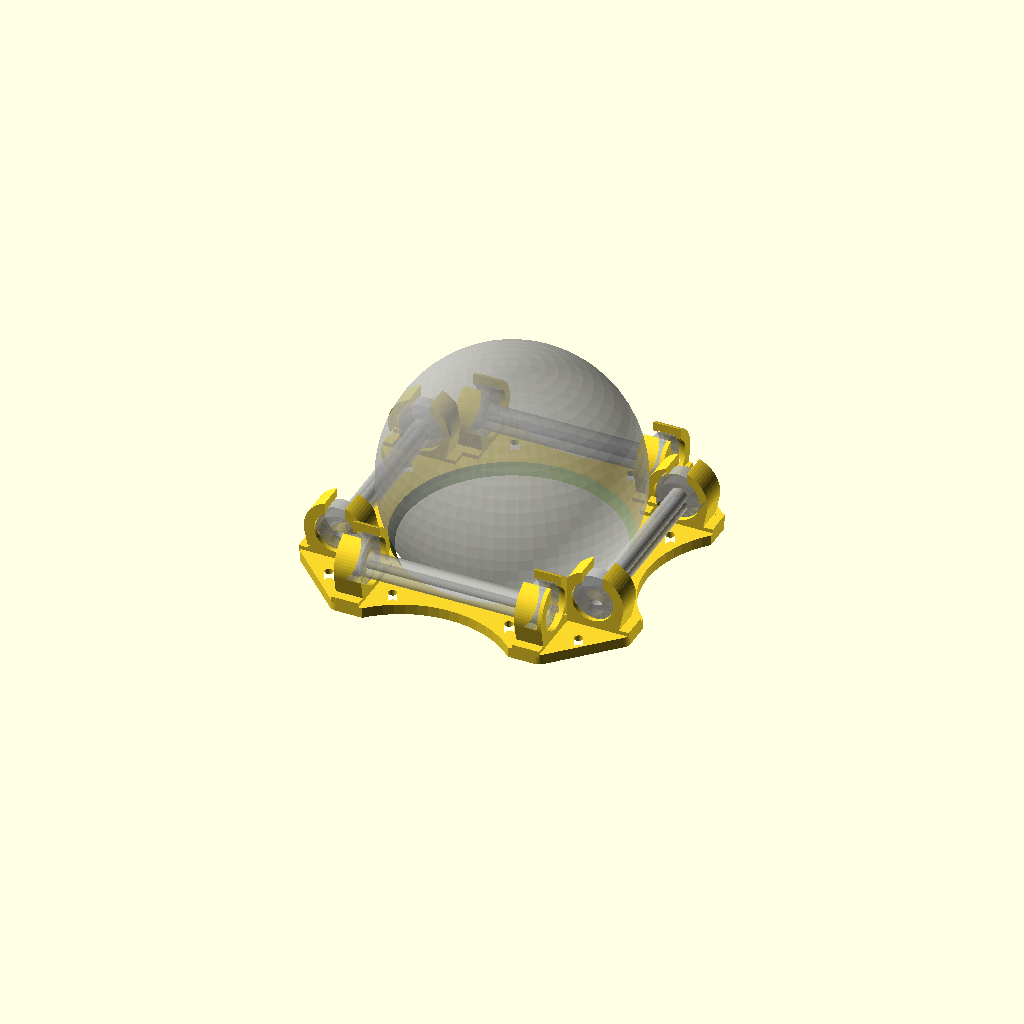
Cell 1 — every parameter at its default value.
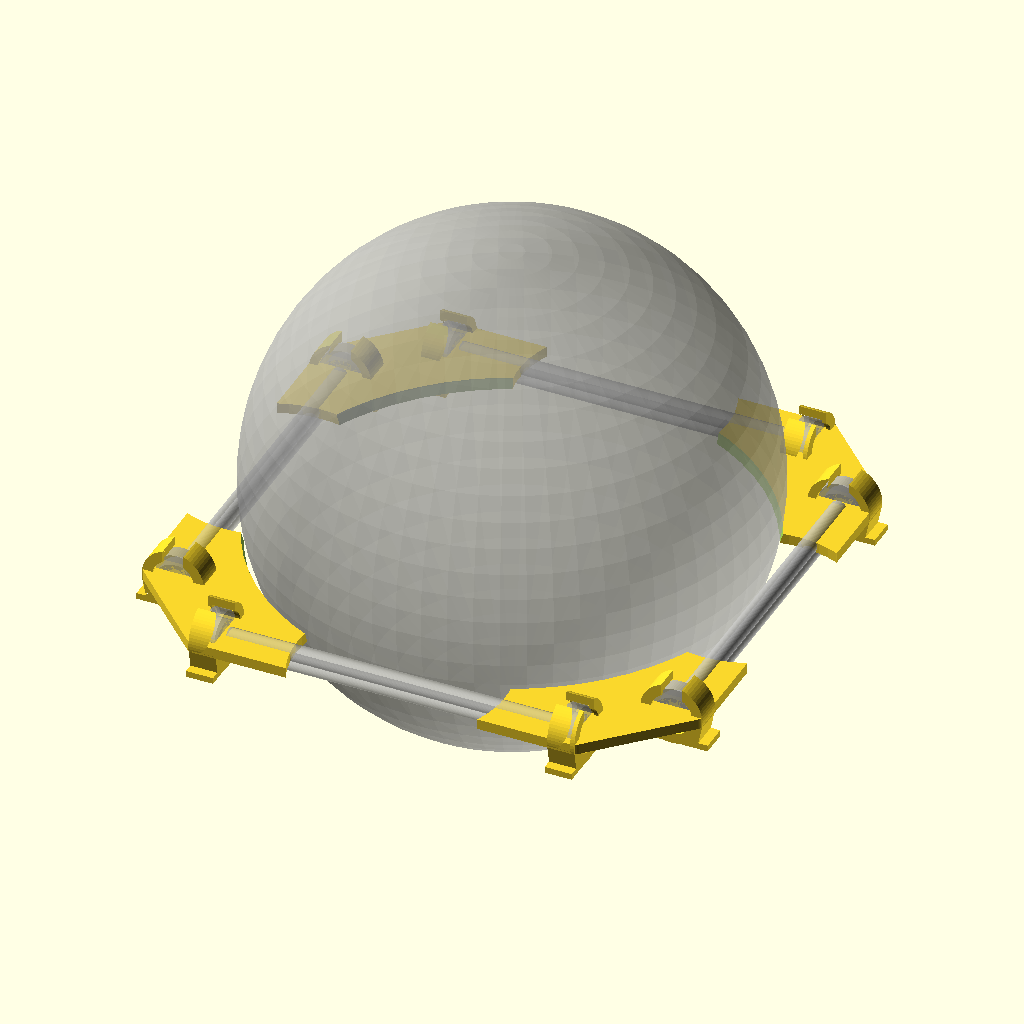
Cell 2: the same model with R = 120.
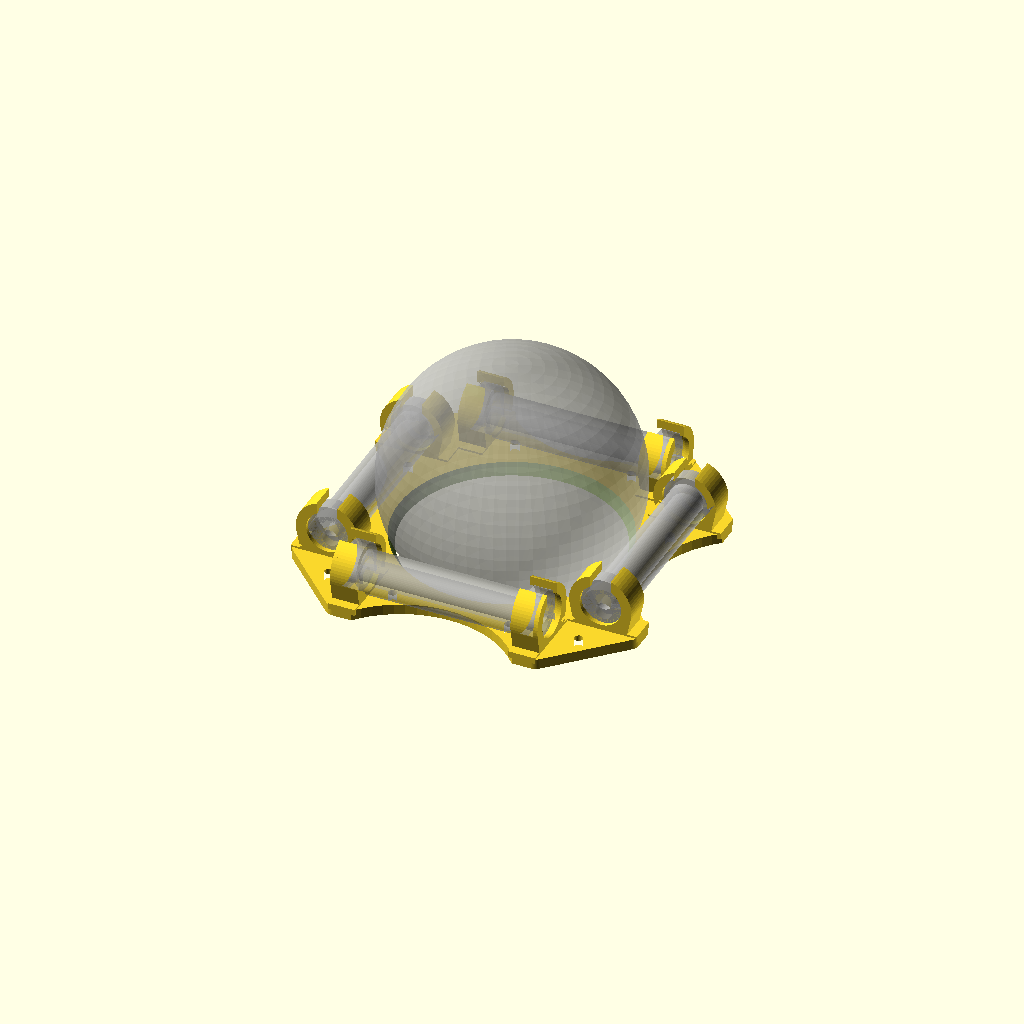
Cell 3: r = 8 (everything else at default).
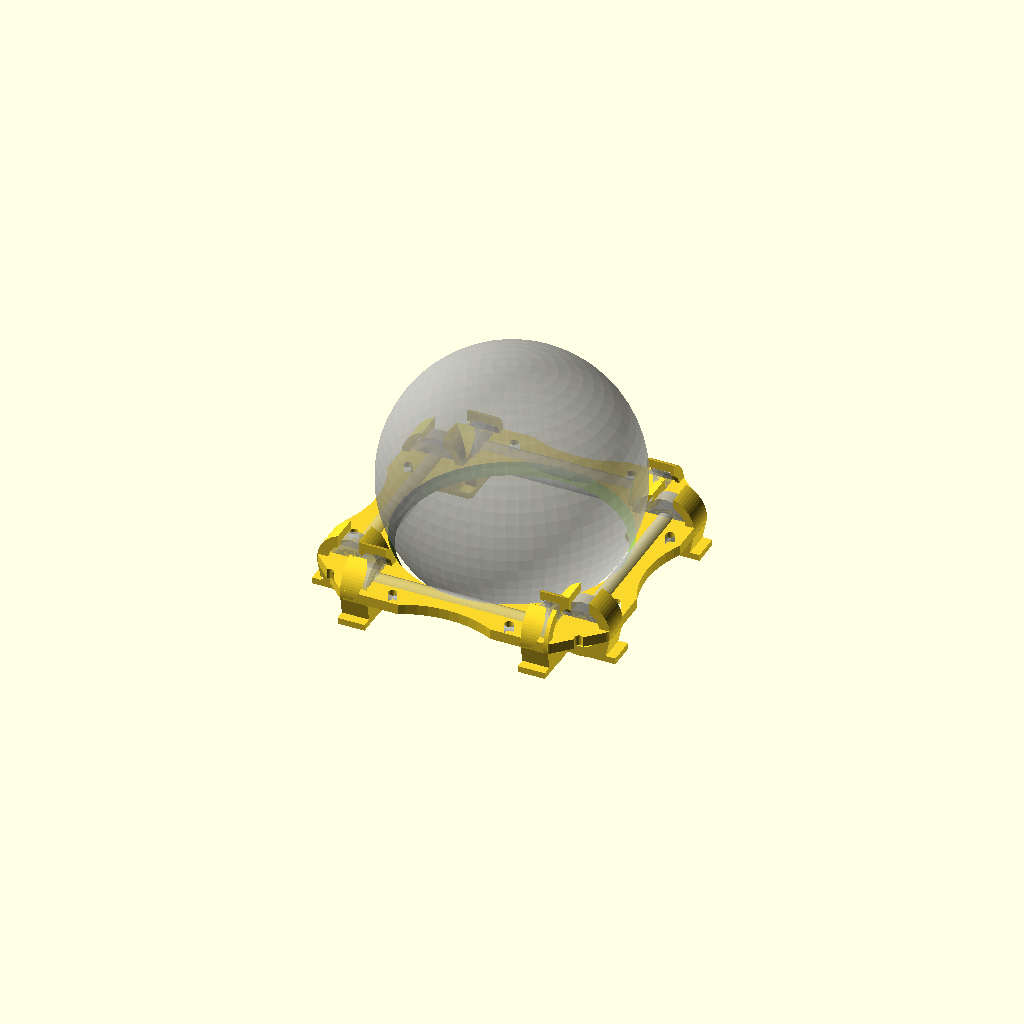
Cell 4: angle = 30 (everything else at default).
One fixed orthographic camera (rotation 55°, 0°, 25°; colour scheme Cornfield) for every cell.
The OpenSCAD source (3d-models/trackball.scad):
$fn=64;


R = 60; // radious of the trackball
r = 4; // radious of roller

// trackball
% sphere(R);


// rollers
angle = 15;

difference(){
translate([0,0,-35])
linear_extrude(5) difference() {
offset(5) offset(-5)    hull() projection(cut=true) translate([0,0,30])
for(i=[0:90:360])
rotate([0,angle,i]) translate([R+r,0]) rotate([90,180-angle]) bar();


for(i=[0:90:360]) rotate(i) {
translate([63,28]) circle(d=4.2);
translate([63,-28]) circle(d=4.2);
translate([115,0]) circle(d=100);
translate([60,60]) circle(d=4.2);
}


}
sphere(R+2);

}

difference(){
    for(i=[0:90:360])
rotate([0,angle,i]) translate([R+r,0]) rotate([90,180-angle]) bar();

sphere(R+2);

}

module bar(){
    translate([0,0,-R/1.4]) {
       % bearing();
        bearing_base();       
    }
    
    translate([0,0,R/1.4]) {
      %  bearing();
        mirror([0,0,1]) bearing_base();       
    }
    
   % cylinder(h=2*R/1.6+10, r=r, center=true);    
    
}

module bearing(){
        linear_extrude(7,center=true) difference() {
            circle(d=22);
            circle(d=8);
        }
}



module bearing_base(){
        linear_extrude(12,center=true) {
            difference() {
            hull() {
                circle(d=30);
                translate([0,13]) square([25,1],center=true);
            }
            circle(d=22);
            translate([0,-15]) square([10,30],center=true);
        }
        translate([0,13]) square([35,3],center=true);
    }


translate([0,0,-6])        linear_extrude(2,center=true) {
            difference() {
            hull() {
                circle(d=30);
                translate([0,13]) square([25,1],center=true);
            }
            circle(d=20);
            translate([0,-15]) square([10,30],center=true);
        }
        translate([0,13]) square([35,3],center=true);
    }

}
Customizer parameters (derived from the source; name, type, default, range or options):
R: number, default 60
r: number, default 4
angle: number, default 15
